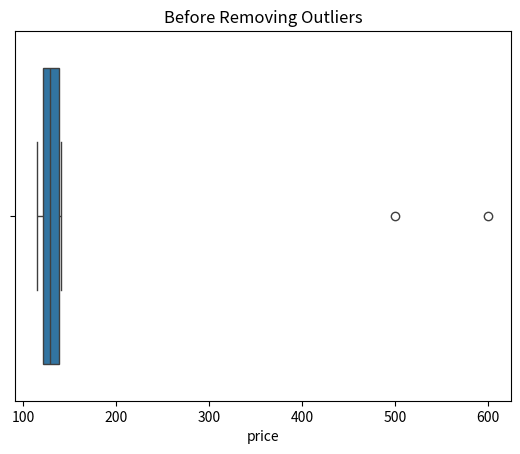
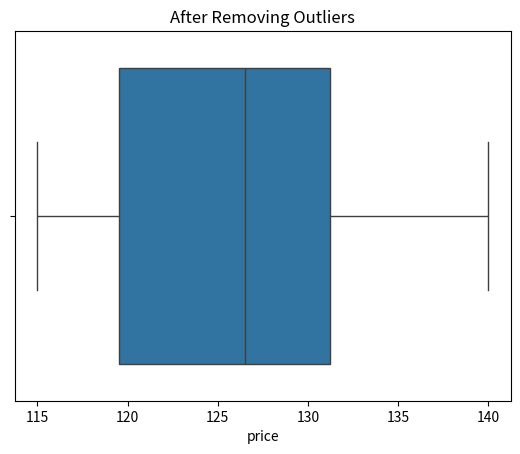

Write Python code to recreate these figures, in order.
"""In machine learning, an outlier is a data point that is significantly different from the rest
 of the data.
Simple definition
An outlier is an observation that lies far away from other observations in the dataset.
📊 Example:
If most house prices are between $100k–$300k and one house is $2 million, that $2M point is an outlier."""


# ================================
# 1. Import Libraries
# ================================
import numpy as np
import pandas as pd
import matplotlib.pyplot as plt
import seaborn as sns

# ================================
# 2. Create Dataset
# ================================
data = [120, 130, 125, 140, 135, 128, 500, 600, 115, 118]

df = pd.DataFrame(data, columns=['price'])

print("Original Data:")
print(df)

# ================================
# 3. Visualize BEFORE Removing Outliers
# ================================
plt.figure()
sns.boxplot(x=df['price'])
plt.title("Before Removing Outliers")
plt.show()

# ================================
# 4. Calculate IQR
# ================================
Q1 = df['price'].quantile(0.25)
Q3 = df['price'].quantile(0.75)

IQR = Q3 - Q1

# Bounds
lower_bound = Q1 - 1.5 * IQR
upper_bound = Q3 + 1.5 * IQR

print("\nQ1:", Q1)
print("Q3:", Q3)
print("IQR:", IQR)
print("Lower Bound:", lower_bound)
print("Upper Bound:", upper_bound)

# ================================
# 5. Detect Outliers
# ================================
outliers = df[(df['price'] < lower_bound) | (df['price'] > upper_bound)]

print("\nOutliers Found:")
print(outliers)

# ================================
# 6. Remove Outliers
# ================================
df_clean = df[(df['price'] >= lower_bound) & (df['price'] <= upper_bound)]

print("\nCleaned Data:")
print(df_clean)

# ================================
# 7. Visualize AFTER Removing Outliers
# ================================
plt.figure()
sns.boxplot(x=df_clean['price'])
plt.title("After Removing Outliers")
plt.show()
